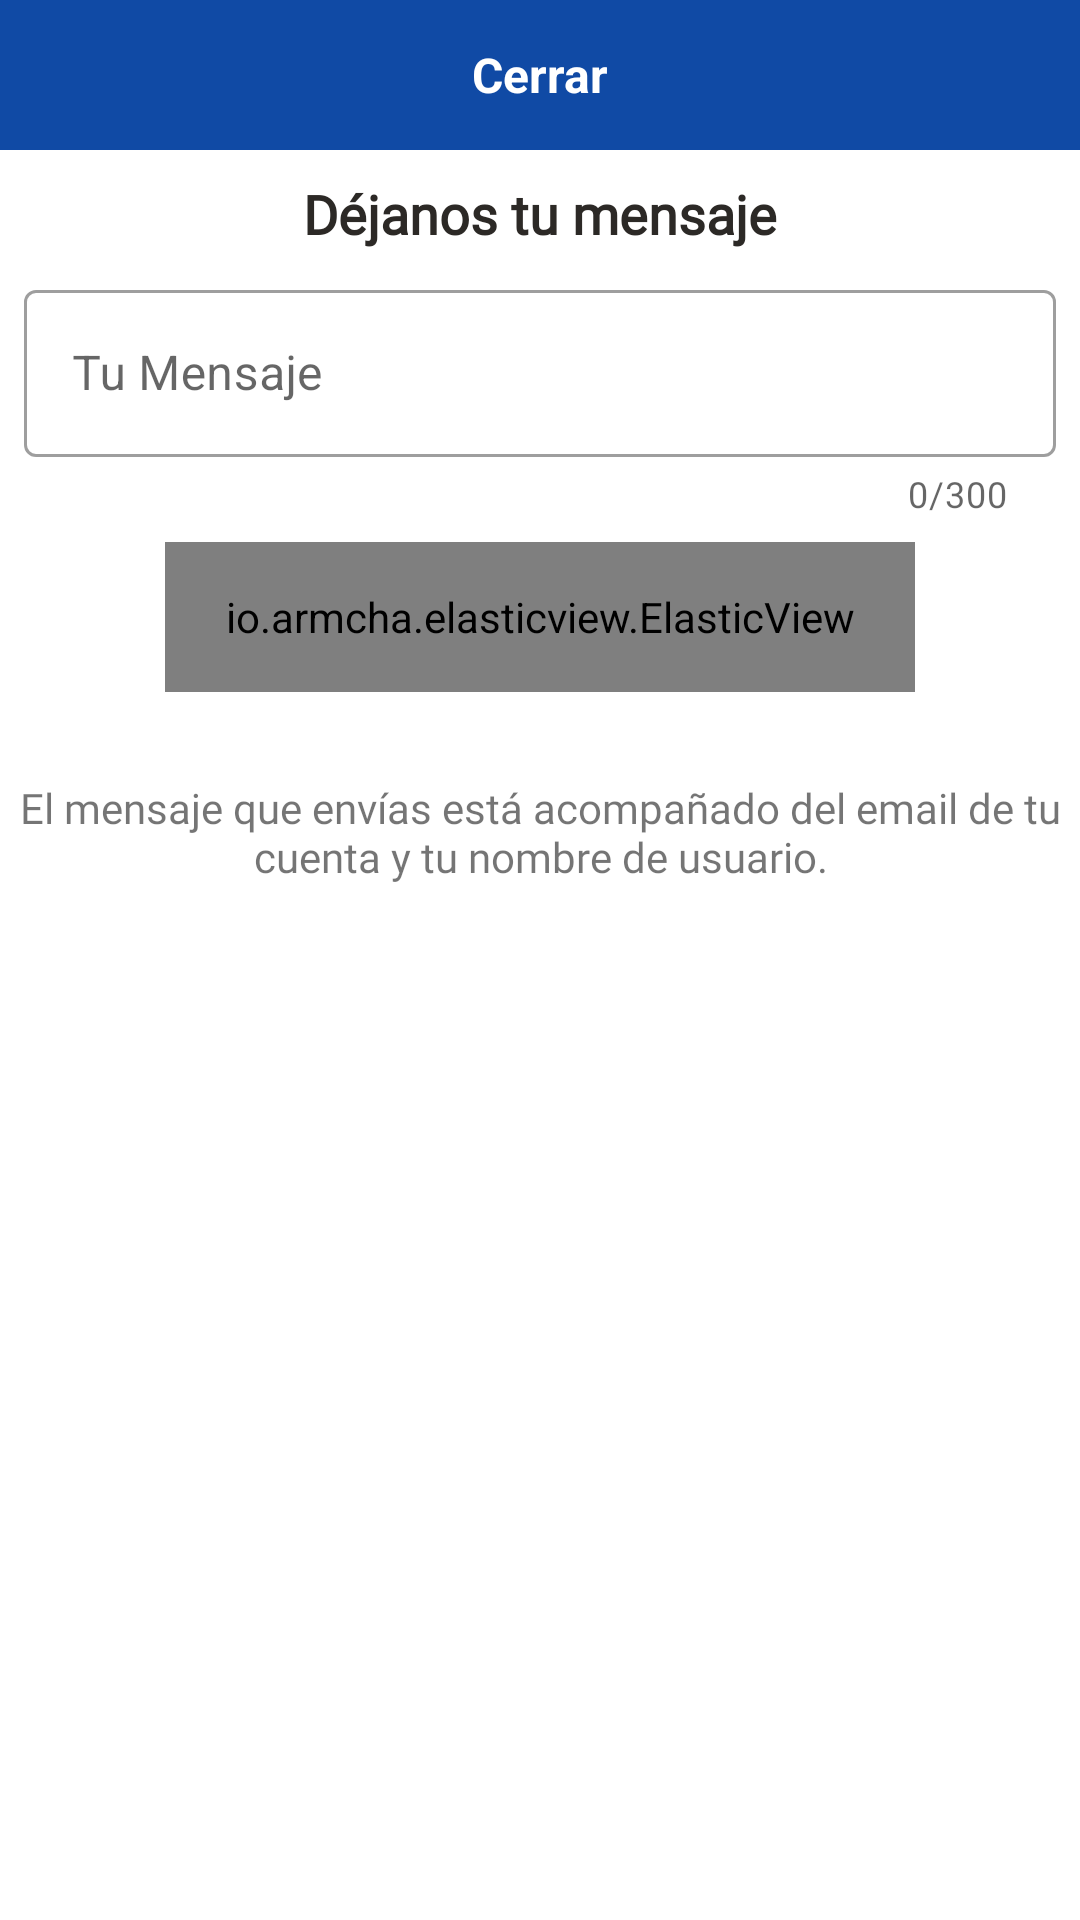

This screen was rendered from an Android layout file. Write that file and the resources it references.
<!-- AndroidManifest.xml: application theme Theme.ForCovES -->
<!-- res/layout/contacto.xml -->
<?xml version="1.0" encoding="utf-8"?>
<LinearLayout xmlns:android="http://schemas.android.com/apk/res/android"
    xmlns:app="http://schemas.android.com/apk/res-auto"
    android:layout_width="match_parent"
    android:layout_height="wrap_content"
    android:layout_alignParentBottom="true"
    android:orientation="vertical">

    <TextView
        android:id="@+id/cerrar_contactos"
        android:layout_width="match_parent"
        android:layout_height="50dp"
        android:text="@string/cerrar"
        android:gravity="center"
        android:textSize="16sp"
        android:textStyle="bold"
        android:background="@color/colorPrimaryDark"
        android:textColor="@color/white"/>

    <TextView
        android:id="@+id/textView"
        android:layout_width="match_parent"
        android:layout_height="wrap_content"
        android:layout_marginTop="9dp"
        android:fontFamily="@font/coda"
        android:gravity="center"
        android:text="@string/d_janos_tu_mensaje"
        android:textColor="@color/black"
        android:textSize="18sp"
        android:textStyle="bold" />

    <com.google.android.material.textfield.TextInputLayout
        android:layout_width="match_parent"
        android:layout_height="wrap_content"
        app:endIconMode="clear_text"
        android:layout_margin="8dp"
        android:layout_marginTop="25dp"
        app:counterMaxLength="300"
        app:counterEnabled="true"
        app:errorEnabled="true"
        style="@style/Widget.MaterialComponents.TextInputLayout.OutlinedBox">

        <com.google.android.material.textfield.TextInputEditText
            android:id="@+id/etMensaje"
            android:layout_width="match_parent"
            android:layout_height="wrap_content"
            android:hint="@string/tu_mensaje"
            android:inputType="text"
            android:textColor="@color/black" />
    </com.google.android.material.textfield.TextInputLayout>

    <io.armcha.elasticview.ElasticView
        android:id="@+id/button_enviar"
        android:layout_width="250dp"
        android:layout_height="50dp"
        android:layout_gravity="center"
        android:layout_marginBottom="20dp"
        android:foregroundGravity="center"
        app:cardBackgroundColor="@color/colorPrimary"
        app:cardElevation="5dp"
        app:flexibility="10">

        <TextView
            android:layout_width="match_parent"
            android:layout_height="50dp"
            android:fontFamily="@font/coda"
            android:gravity="center"
            android:padding="8dp"
            android:text="@string/enviar"
            android:textColor="@color/white"
            android:textSize="18sp"
            android:textStyle="bold" />


    </io.armcha.elasticview.ElasticView>

    <TextView
        android:layout_width="match_parent"
        android:layout_height="wrap_content"
        android:layout_marginTop="9dp"
        android:fontFamily="@font/coda"
        android:gravity="center"
        android:layout_marginBottom="20dp"
        android:text="@string/el_mensaje_que_env_as_est_acompa_ado_del_email_de_tu_cuenta_y_tu_nombre_de_usuario"/>

</LinearLayout>
<!-- resources referenced by this layout -->
<resources>
  <color name="black">#2C2926</color>
  <color name="colorPrimary">#4A88DE</color>
  <color name="colorPrimaryDark">#104AA5</color>
  <color name="white">#FFFFFFFF</color>
  <string name="cerrar">Cerrar</string>
  <string name="d_janos_tu_mensaje">Déjanos tu mensaje</string>
  <string name="el_mensaje_que_env_as_est_acompa_ado_del_email_de_tu_cuenta_y_tu_nombre_de_usuario">El mensaje que envías está acompañado del email de tu cuenta y tu nombre de usuario.</string>
  <string name="enviar">Enviar</string>
  <string name="tu_mensaje">Tu Mensaje</string>
  <style name="Theme.ForCovES" parent="Theme.MaterialComponents.DayNight.NoActionBar">
          
          <item name="colorPrimary">@color/colorPrimaryDark</item>
          <item name="colorPrimaryVariant">@color/colorAccent</item>
          <item name="colorOnPrimary">@color/white</item>
          
          <item name="colorSecondary">@color/colorPrimaryDark</item>
          <item name="colorSecondaryVariant">@color/colorPrimaryDark</item>
          <item name="colorOnSecondary">@color/black</item>
          
          <item name="android:statusBarColor" tools:targetApi="l">@color/black</item>
          
      </style>
  <color name="colorAccent">#FF791F</color>
</resources>
